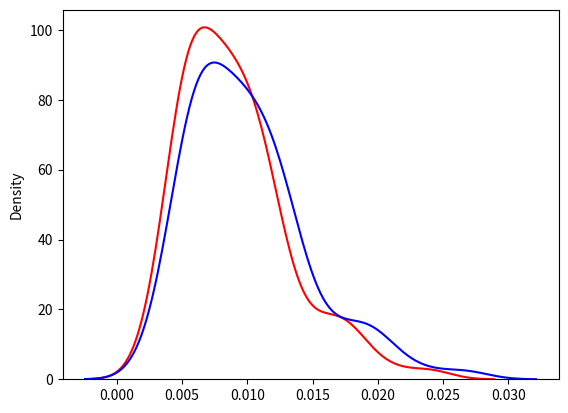
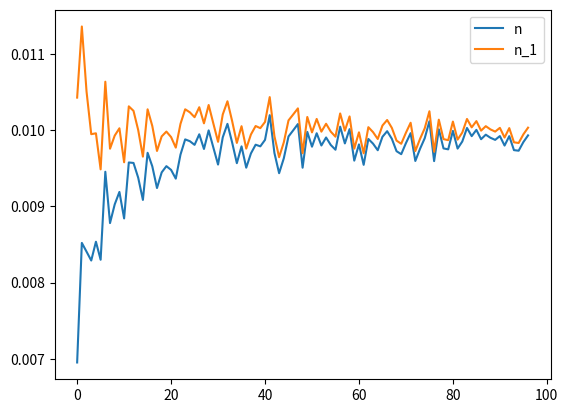

Reproduce these figures in Python, in order.
%matplotlib inline
import matplotlib.pyplot as plt
import numpy as np
import pandas as pd
import seaborn as sns

mean = 0.5
variance = 0.01
n = 10

sample = np.random.normal(size=n,loc=mean,scale=np.sqrt(variance))

print(sample)

np.var(sample)

std_parameter = []
std_statistic = []
for i in range(100):
    sample = np.random.normal(size=n,loc=mean,scale=np.sqrt(variance))
    m = np.mean(sample)
    tmp_std = np.sum((sample - m)**2)
    std_parameter.append(tmp_std / n)
    std_statistic.append(tmp_std / (n-1))

sns.distplot(std_parameter,hist=False,color="r")
sns.distplot(std_statistic,hist=False,color="b")

print("Using n:   %f"%np.mean(std_parameter))
print("Using n-1: %f"%np.mean(std_statistic))

var_n = []
var_n_1 = []

for n in range(3,100,1):
    as_parameter = []
    as_statistic = []
    for i in range(100):
        sample = np.random.normal(size=n,loc=mean,scale=np.sqrt(variance))
        m = np.mean(sample)
        tmp_var = np.sum((sample - m)**2)
        as_parameter.append(tmp_var / n)
        as_statistic.append(tmp_var / (n-1))
    var_n.append(np.mean(as_parameter))
    var_n_1.append(np.mean(as_statistic))      
    
df = pd.DataFrame()
df["n"] = var_n
df["n_1"] = var_n_1
plt.figure(figsize=(20,20))
df.plot()
plt.show()